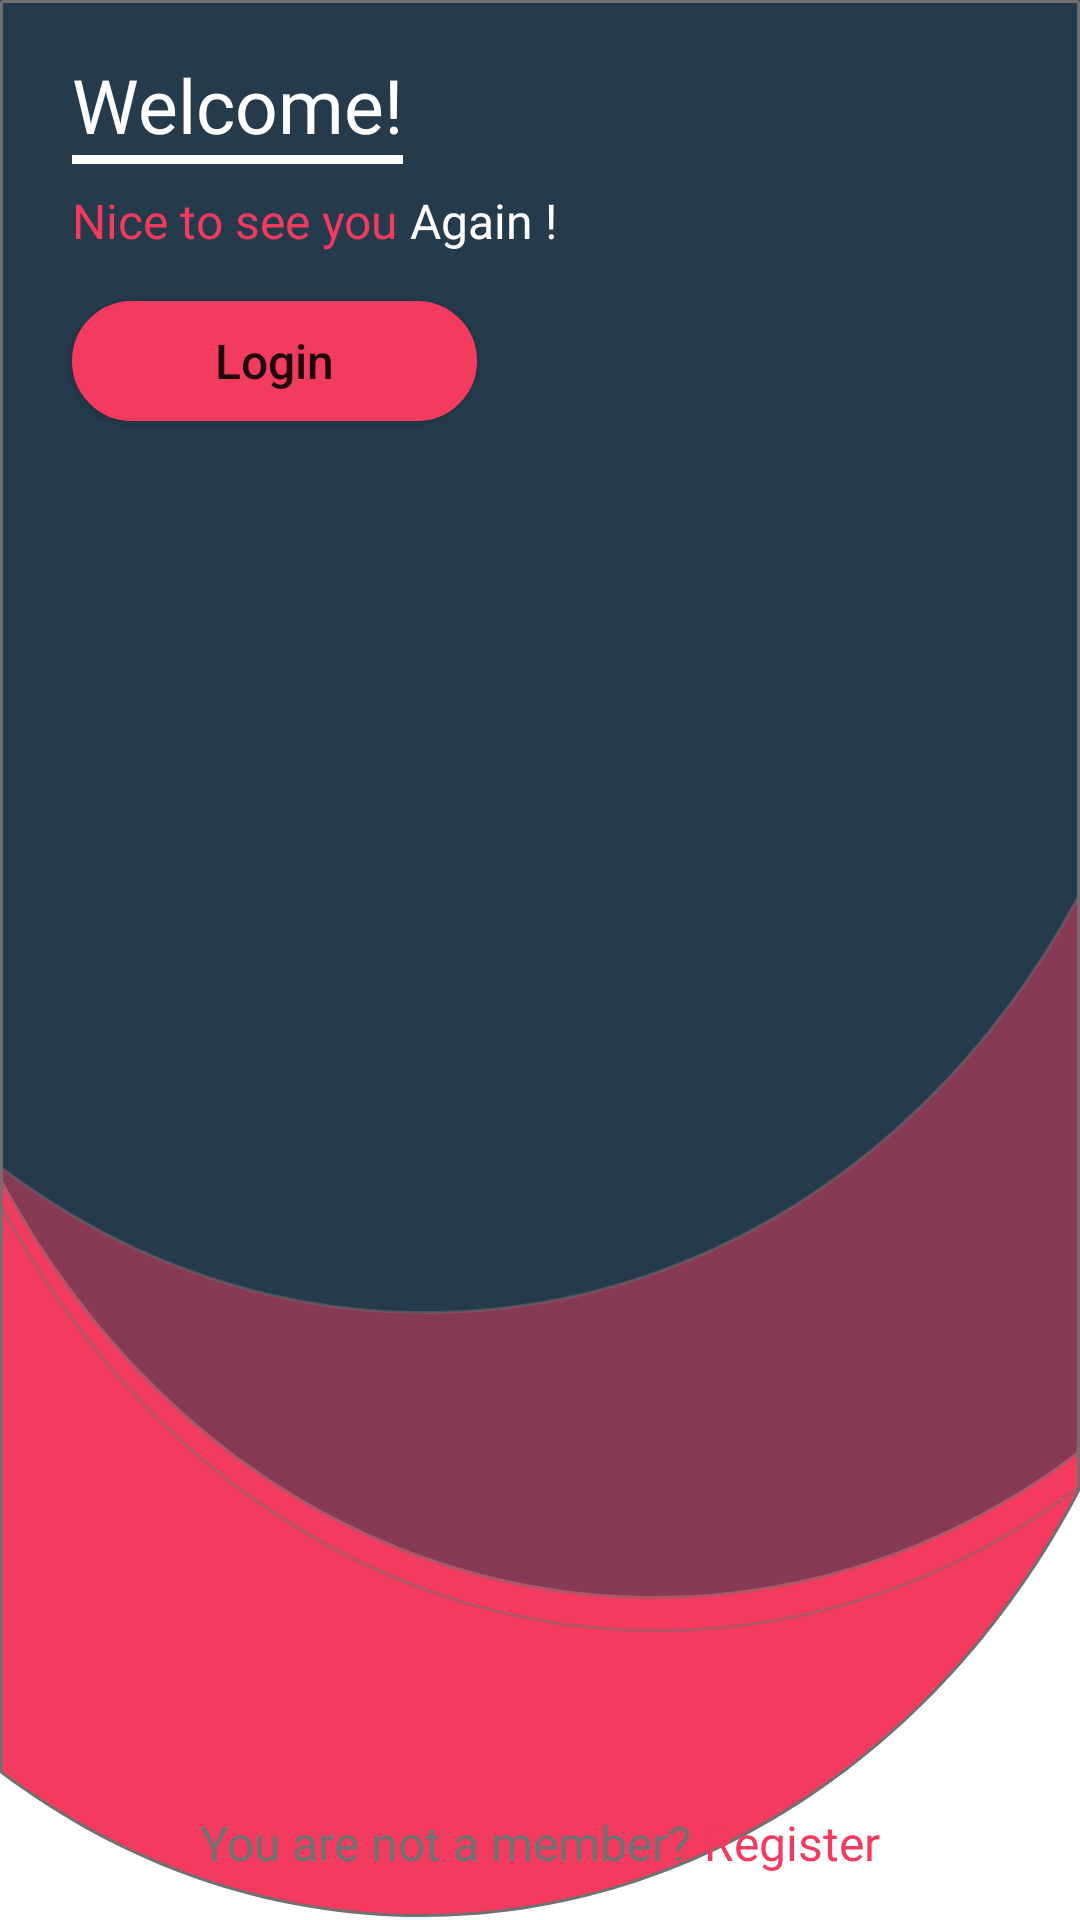

The Android layout XML behind this screen, and the referenced resources:
<!-- AndroidManifest.xml: application theme Theme.GallerView -->
<!-- res/layout/fragment_options.xml -->
<?xml version="1.0" encoding="utf-8"?>
<layout xmlns:android="http://schemas.android.com/apk/res/android"
    xmlns:app="http://schemas.android.com/apk/res-auto"
    xmlns:tools="http://schemas.android.com/tools">

    <androidx.constraintlayout.widget.ConstraintLayout
        android:layout_width="match_parent"
        android:layout_height="match_parent"
        tools:context=".ui.onboarding.fragments.OptionsFragment">

        <ImageView
            android:layout_width="match_parent"
            android:layout_height="wrap_content"
            android:scaleType="fitXY"
            android:src="@drawable/ic_group_1"
            app:layout_constraintTop_toTopOf="parent" />

        <TextView
            android:id="@+id/tvWelcomeHeading"
            android:layout_width="wrap_content"
            android:layout_height="wrap_content"
            android:layout_marginStart="24dp"
            android:layout_marginTop="18dp"
            android:fontFamily="@font/poppins_medium"
            android:text="Welcome!"
            android:textColor="#ffffff"
            android:textSize="25sp"
            app:layout_constraintStart_toStartOf="parent"
            app:layout_constraintTop_toTopOf="parent" />

        <View
            android:id="@+id/view"
            android:layout_width="0dp"
            android:layout_height="3dp"
            android:background="#ffffff"
            app:layout_constraintEnd_toEndOf="@id/tvWelcomeHeading"
            app:layout_constraintStart_toStartOf="@id/tvWelcomeHeading"
            app:layout_constraintTop_toBottomOf="@id/tvWelcomeHeading" />

        <LinearLayout
            android:id="@+id/linearLayout"
            android:layout_width="wrap_content"
            android:layout_height="wrap_content"
            android:layout_marginTop="8dp"
            android:gravity="center"
            android:orientation="horizontal"
            app:layout_constraintStart_toStartOf="@id/view"
            app:layout_constraintTop_toBottomOf="@id/view">

            <TextView
                android:layout_width="wrap_content"
                android:layout_height="wrap_content"
                android:fontFamily="@font/poppins"
                android:text="Nice to see you "
                android:textColor="#F33B5F"
                android:textSize="16sp" />

            <TextView
                android:layout_width="wrap_content"
                android:layout_height="wrap_content"
                android:fontFamily="@font/poppins"
                android:text="Again !"
                android:textColor="#ffffff"
                android:textSize="16sp" />

        </LinearLayout>

        <Button
            android:id="@+id/loginButton"
            android:layout_width="135dp"
            android:layout_height="40dp"
            android:layout_marginTop="16dp"
            android:background="@drawable/custom_button_login"
            android:gravity="center"
            android:text="Login"
            android:textAllCaps="false"
            android:textSize="16sp"
            app:layout_constraintStart_toStartOf="@id/linearLayout"
            app:layout_constraintTop_toBottomOf="@id/linearLayout" />

        <LinearLayout
            android:id="@+id/registerLayout"
            android:layout_width="wrap_content"
            android:layout_height="wrap_content"
            app:layout_constraintBottom_toBottomOf="parent"
            app:layout_constraintEnd_toEndOf="parent"
            app:layout_constraintStart_toStartOf="parent">

            <TextView
                android:layout_width="wrap_content"
                android:layout_height="wrap_content"
                android:layout_marginBottom="15dp"
                android:fontFamily="@font/poppins"
                android:text="You are not a member? "
                android:textColor="#707070"
                android:textSize="16sp" />

            <TextView
                android:id="@+id/registerBtn"
                android:layout_width="wrap_content"
                android:layout_height="wrap_content"
                android:fontFamily="@font/poppins"
                android:text="Register"
                android:textColor="#F33B5F"
                android:textSize="16sp" />

        </LinearLayout>
    </androidx.constraintlayout.widget.ConstraintLayout>
</layout>
<!-- resources referenced by this layout -->
<resources>
  <!-- drawable custom_button_login (drawable) -->
  <?xml version="1.0" encoding="utf-8"?>
  <ripple xmlns:android="http://schemas.android.com/apk/res/android"
      android:color="#F33B5F">
      <item>
          <shape android:shape="rectangle">
  
              <solid android:color="#F33B5F"/>
              <corners android:radius="30dp"/>
              <stroke android:color="#F33B5F" android:width="1dp" />
  
          </shape>
      </item>
  </ripple>
  <!-- drawable ic_group_1: vector/xml drawable (drawable, 2928 chars, omitted) -->
  <style name="Theme.GallerView" parent="Theme.MaterialComponents.Light.NoActionBar">
          
          <item name="colorPrimary">#F33B5F</item>
          <item name="colorPrimaryVariant">#000000</item>
          
          <item name="colorSecondary">@color/teal_200</item>
          <item name="colorSecondaryVariant">@color/teal_700</item>
          <item name="colorOnSecondary">@color/black</item>
          
          <item name="android:statusBarColor" tools:targetApi="l">?attr/colorPrimaryVariant</item>
          
      </style>
  <!-- not gathered from this repository: default colours our renderer supplied (Android Studio template values) -->
  <color name="teal_200">#FF03DAC5</color>
  <color name="teal_700">#FF018786</color>
  <color name="black">#FF000000</color>
</resources>
